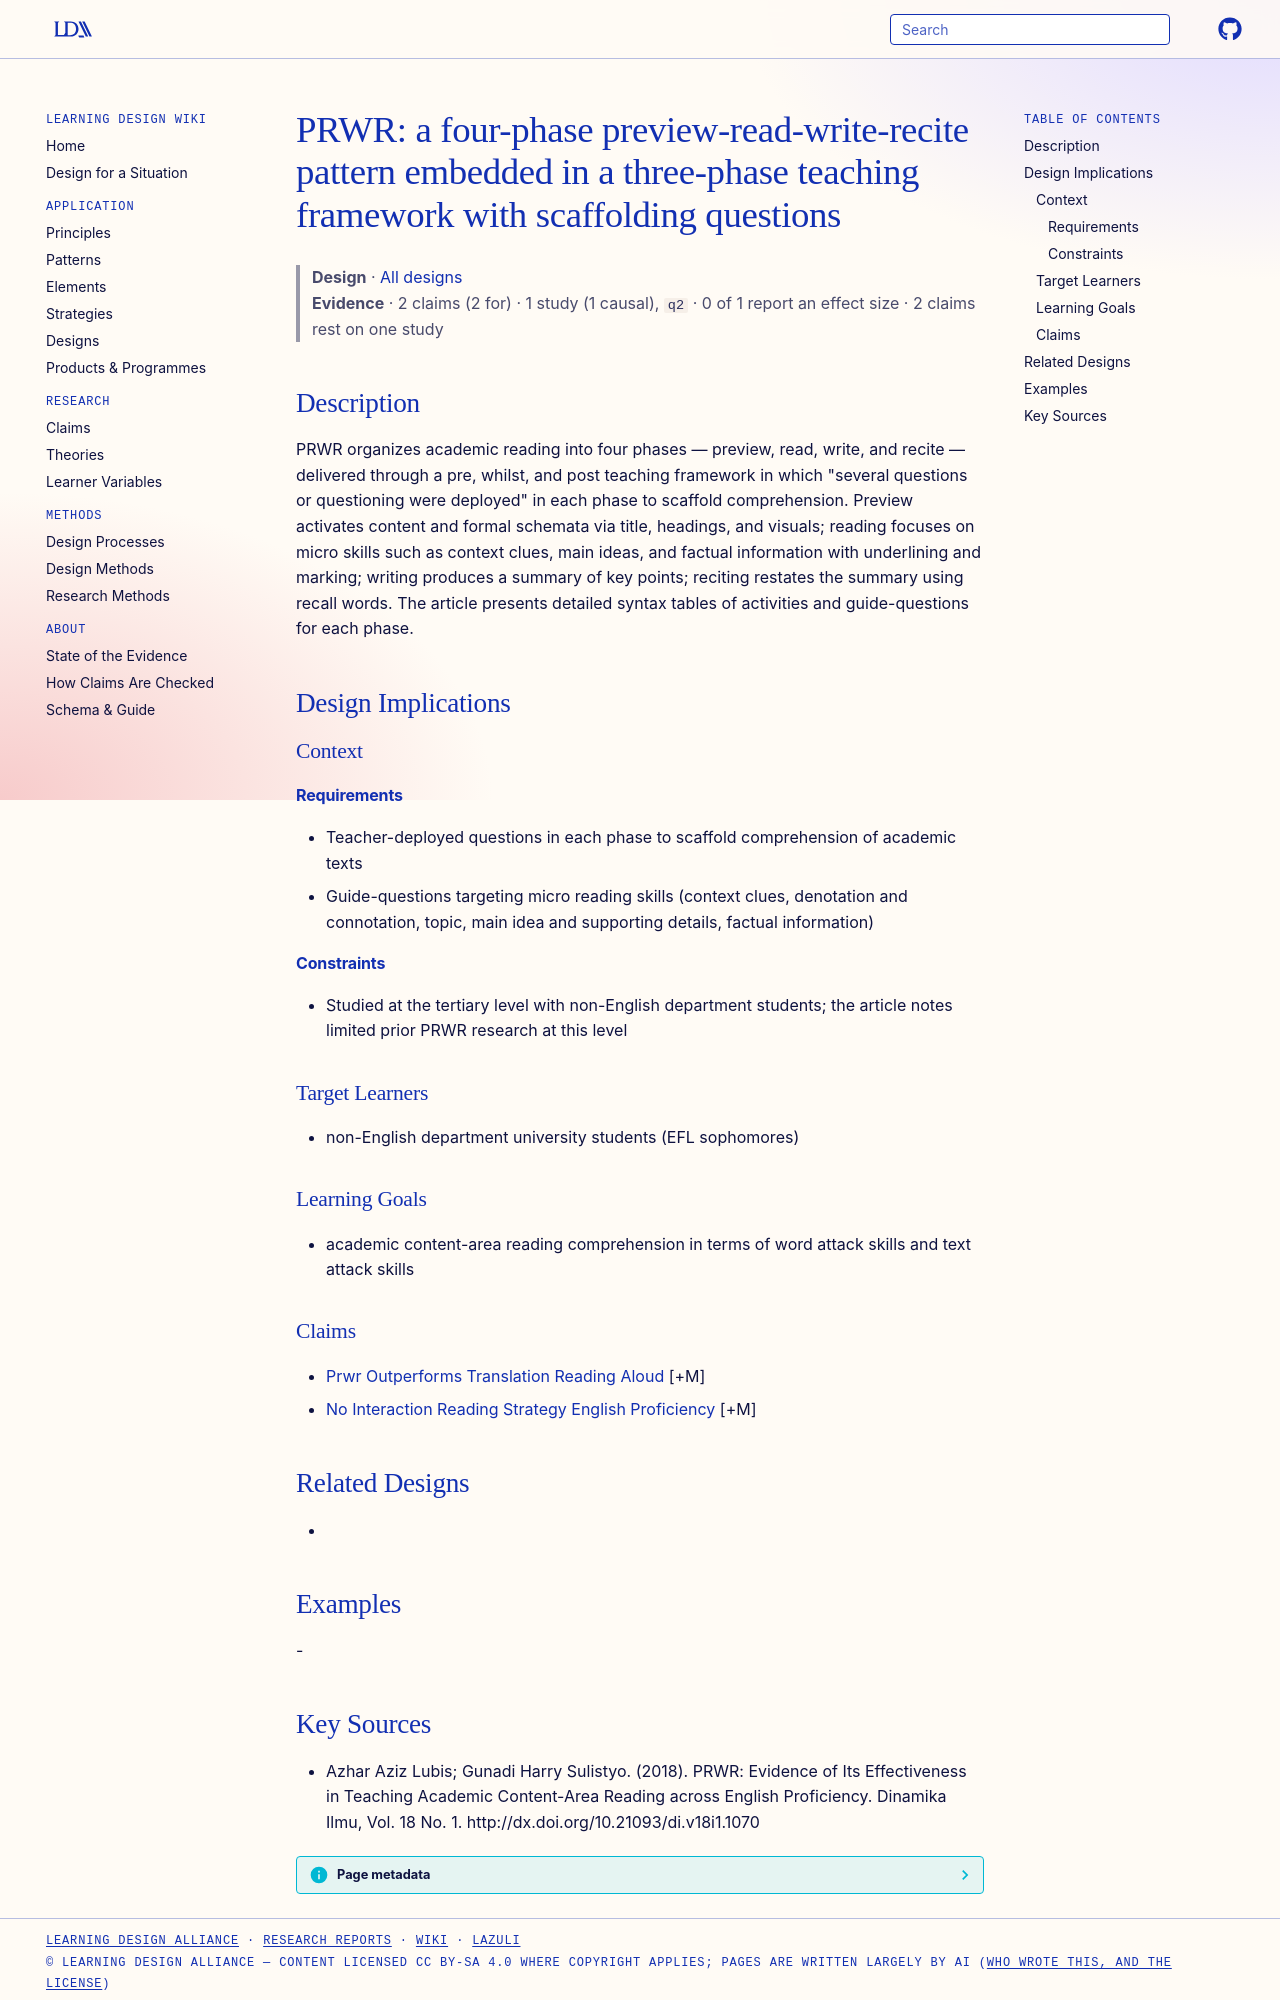

repository: Learning-Design-Alliance/learning-wiki · page: designs/prwr-reading-strategy-pattern/index.html · generator: mkdocs

---
type: design
id: prwr-reading-strategy-pattern
title: "PRWR: a four-phase preview-read-write-recite pattern embedded in a three-phase teaching framework with scaffolding questions"
description: "PRWR organizes academic reading into four phases — preview, read, write, and recite — delivered through a pre, whilst, and post teaching framework in which \"several questions or questioning were deployed\" in each phas..."
status: review
generated:
  by: "process:settle-candidates"
  at: 2026-11-01
sources:
  - id: azhar-aziz-lubis-gunadi-harry-sulistyo-2018
    resource: "http://dx.doi.org/10.21093/di.v18i1.1070"
    title: "Azhar Aziz Lubis; Gunadi Harry Sulistyo. (2018). PRWR: Evidence of Its Effectiveness in Teaching Academic Content-Area Reading across English Proficiency. Dinamika Ilmu, Vol. 18 No. 1. http://dx.doi.org/10.21093/di.v18i1.1070"
    author: Azhar Aziz Lubis; Gunadi Harry Sulistyo
---

# PRWR: a four-phase preview-read-write-recite pattern embedded in a three-phase teaching framework with scaffolding questions

> **Design** · [All designs](index.md)
> **Evidence** · 2 claims (2 for) · 1 study (1 causal), `q2` · 0 of 1 report an effect size · 2 claims rest on one study

## Description
PRWR organizes academic reading into four phases — preview, read, write, and recite — delivered through a pre, whilst, and post teaching framework in which "several questions or questioning were deployed" in each phase to scaffold comprehension. Preview activates content and formal schemata via title, headings, and visuals; reading focuses on micro skills such as context clues, main ideas, and factual information with underlining and marking; writing produces a summary of key points; reciting restates the summary using recall words. The article presents detailed syntax tables of activities and guide-questions for each phase.

## Design Implications

### Context
#### Requirements
- Teacher-deployed questions in each phase to scaffold comprehension of academic texts
- Guide-questions targeting micro reading skills (context clues, denotation and connotation, topic, main idea and supporting details, factual information)
#### Constraints
- Studied at the tertiary level with non-English department students; the article notes limited prior PRWR research at this level

### Target Learners
- non-English department university students (EFL sophomores)

### Learning Goals
- academic content-area reading comprehension in terms of word attack skills and text attack skills

### Claims
- [Prwr Outperforms Translation Reading Aloud](../claims/prwr-outperforms-translation-reading-aloud.md) [+M]
- [No Interaction Reading Strategy English Proficiency](../claims/no-interaction-reading-strategy-english-proficiency.md) [+M]

## Related Designs
- 

## Examples
-
